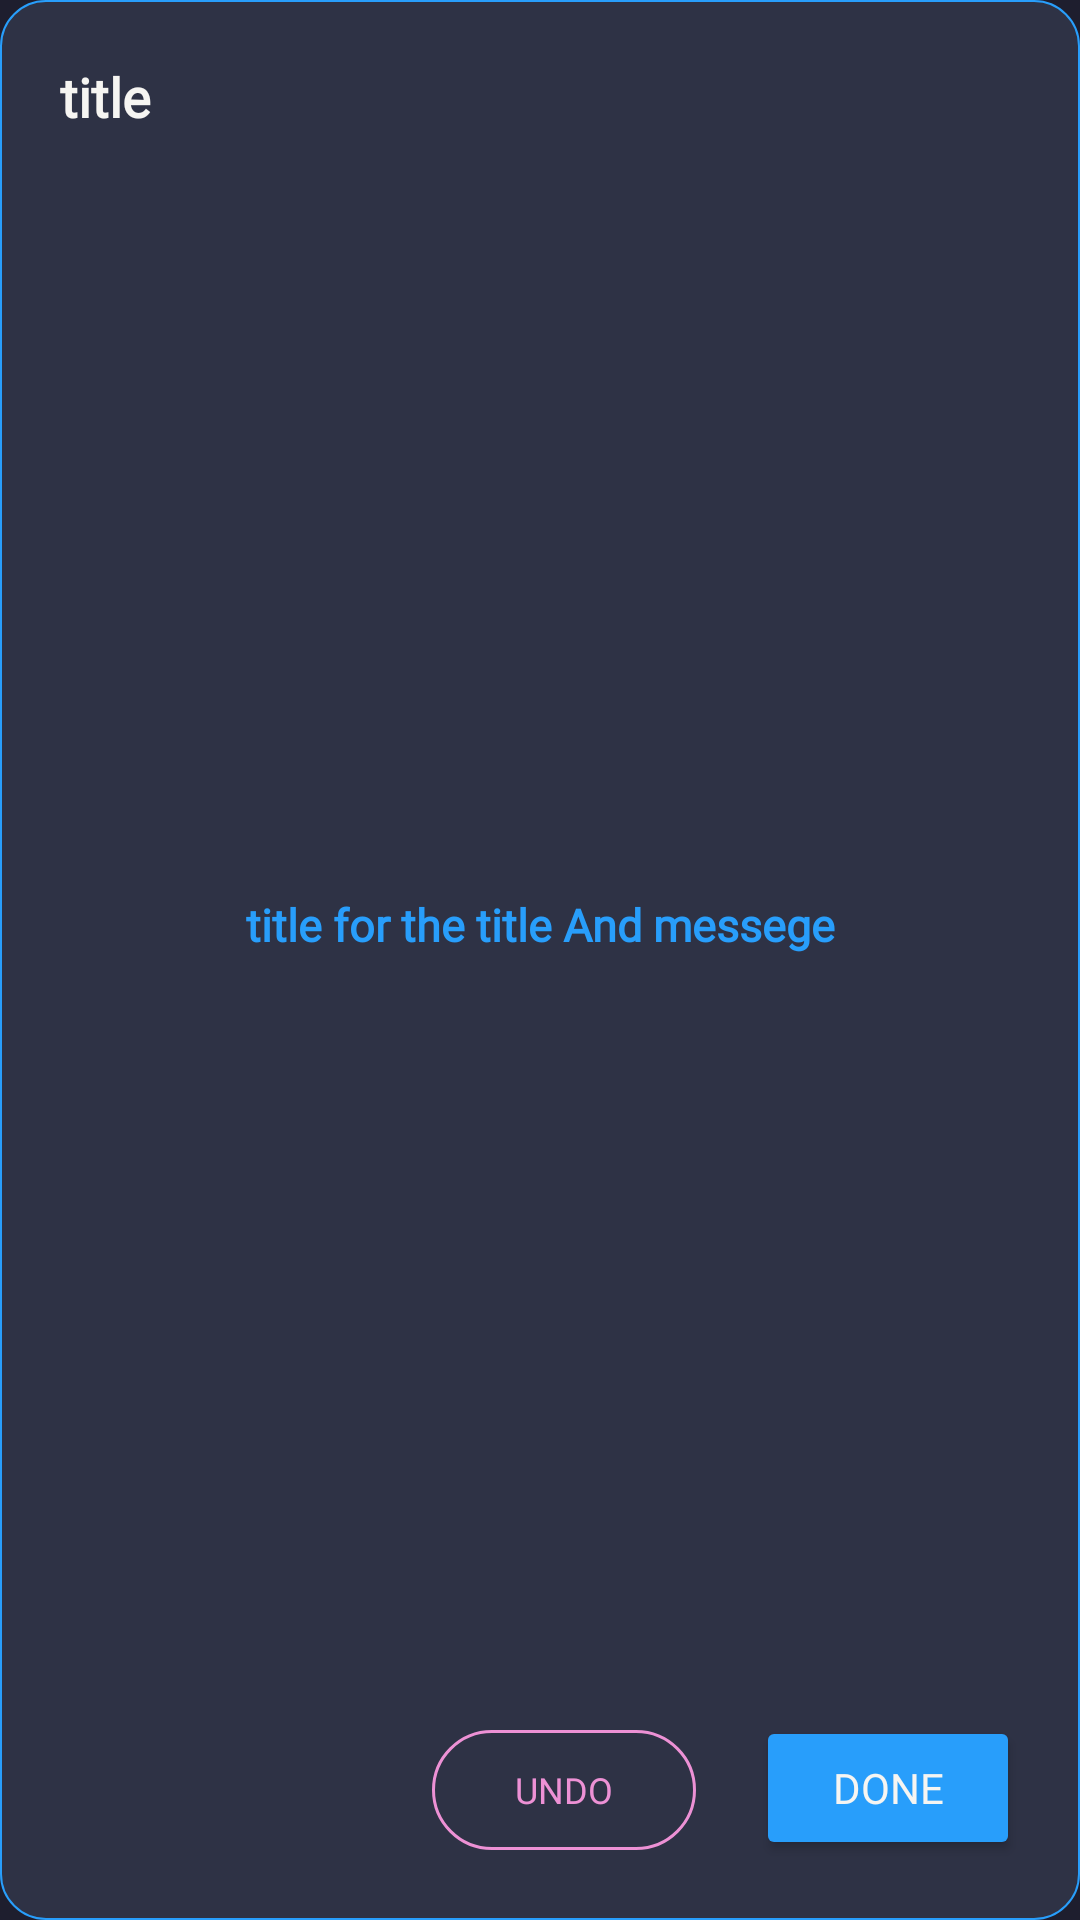

This screen was rendered from an Android layout file. Write that file and the resources it references.
<!-- AndroidManifest.xml: application theme Theme.Safego -->
<!-- res/layout/custom_dialog.xml -->
<?xml version="1.0" encoding="utf-8"?>
<androidx.constraintlayout.widget.ConstraintLayout xmlns:android="http://schemas.android.com/apk/res/android"
    xmlns:app="http://schemas.android.com/apk/res-auto"
    android:layout_width="300dp"
    android:padding="20dp"
    android:layout_height="wrap_content"
    android:background="@drawable/custom_dialog_bg">

    <TextView
        android:id="@+id/title"
        android:textColor="@color/white"
        android:layout_width="wrap_content"
        android:layout_height="wrap_content"
        android:fontFamily="@font/font"
        android:text="title"
        android:textSize="18sp"
        android:textStyle="bold"
        app:layout_constraintStart_toStartOf="parent"
        app:layout_constraintTop_toTopOf="parent" />

    <TextView
        android:id="@+id/message"
        android:layout_width="wrap_content"
        android:layout_height="wrap_content"
        android:fontFamily="@font/font"
        android:text="title for the title And messege"
        android:textSize="15sp"
        android:layout_marginBottom="30dp"
        android:layout_marginTop="30dp"
        android:textStyle="bold"
        app:layout_constraintBottom_toTopOf="@+id/linearLayout"
        app:layout_constraintEnd_toEndOf="parent"
        app:layout_constraintStart_toStartOf="parent"
        app:layout_constraintTop_toBottomOf="@+id/title" />

    <LinearLayout
        android:id="@+id/linearLayout"
        android:layout_width="wrap_content"
        android:layout_height="wrap_content"
        android:orientation="horizontal"
        app:layout_constraintBottom_toBottomOf="parent"
        app:layout_constraintEnd_toEndOf="parent">

        <androidx.appcompat.widget.AppCompatButton
            android:id="@+id/undo"
            android:background="@drawable/undo_btn_bg"
            android:layout_width="wrap_content"
            android:textSize="12sp"
            android:layout_height="40dp"
            android:fontFamily="@font/font"
            android:text="Undo"
            android:layout_marginEnd="20dp"
            android:textColor="@color/secondary" />

        <Button
            android:id="@+id/done"
            android:layout_width="wrap_content"
            android:layout_height="wrap_content"
            android:backgroundTint="@color/primary"
            android:fontFamily="@font/font"
            android:text="Done"
            android:textColor="@color/white" />
    </LinearLayout>

</androidx.constraintlayout.widget.ConstraintLayout>
<!-- resources referenced by this layout -->
<resources>
  <color name="primary">#289EFB</color>
  <color name="secondary">#ED91D5</color>
  <color name="white">#F6F5F2</color>
  <!-- drawable custom_dialog_bg (drawable) -->
  <?xml version="1.0" encoding="utf-8"?>
  <shape xmlns:android="http://schemas.android.com/apk/res/android">
   <corners android:radius="15dp"/>
      <solid android:color="#3E60708C"/>
      <stroke android:color="@color/primary" android:width="0.5dp"/>
  </shape>
  <!-- drawable undo_btn_bg (drawable) -->
  <?xml version="1.0" encoding="utf-8"?>
  <selector xmlns:android="http://schemas.android.com/apk/res/android">
  <item android:state_pressed="false">
      <shape>
          <stroke android:width="1dp" android:color="@color/secondary"/>
          <corners android:radius="50dp"/>
      </shape>
  </item>
      <item android:state_pressed="true">
          <shape>
              <solid android:width="1dp" android:color="@color/secondary"/>
              <corners android:radius="50dp"/>
          </shape>
      </item>
  </selector>
  <style name="Theme.Safego" parent="Base.Theme.Safego" />
  <style name="Base.Theme.Safego" parent="Theme.Material3.DayNight.NoActionBar">
          
          
          <item name="background">@color/primaryDark</item>
          <item name="android:colorSecondary">@color/primary</item>
          <item name="android:navigationBarColor">@color/primaryDark</item>
          <item name="colorOnSurface">@color/primary</item>
          <item name="colorOnSecondaryContainer">@color/black</item>
          <item name="colorSecondary">@color/black</item>
          <item name="colorTertiary">@color/black</item>
          <item name="colorTertiaryContainer">@color/black</item>
          <item name="colorOnTertiaryContainer">@color/black</item>
          <item name="colorError">@color/emergency</item>
          <item name="colorErrorContainer">@color/black</item>
          <item name="colorOnBackground">@color/black</item>
          <item name="colorOnPrimaryContainer">@color/black</item>
          <item name="colorOnPrimary">@color/black</item>
          <item name="colorOnSecondary">@color/black</item>
          <item name="colorOnTertiary">@color/black</item>
  
          <item name="colorPrimary">@color/primary</item>
          <item name="android:textColor">@color/primary</item>
          <item name="android:textColorPrimary">@color/primary</item>
          <item name="android:colorBackground">@color/primaryDark</item>
          <item name="colorSecondaryContainer">@color/primaryDark</item>
          <item name="colorPrimaryDark">@color/primaryDark</item>
          <item name="colorControlActivated">@color/primary</item>
  
  
      </style>
  <color name="primaryDark">#1E1E2E</color>
  <color name="black">#FF000000</color>
  <color name="emergency">#E24838</color>
</resources>
